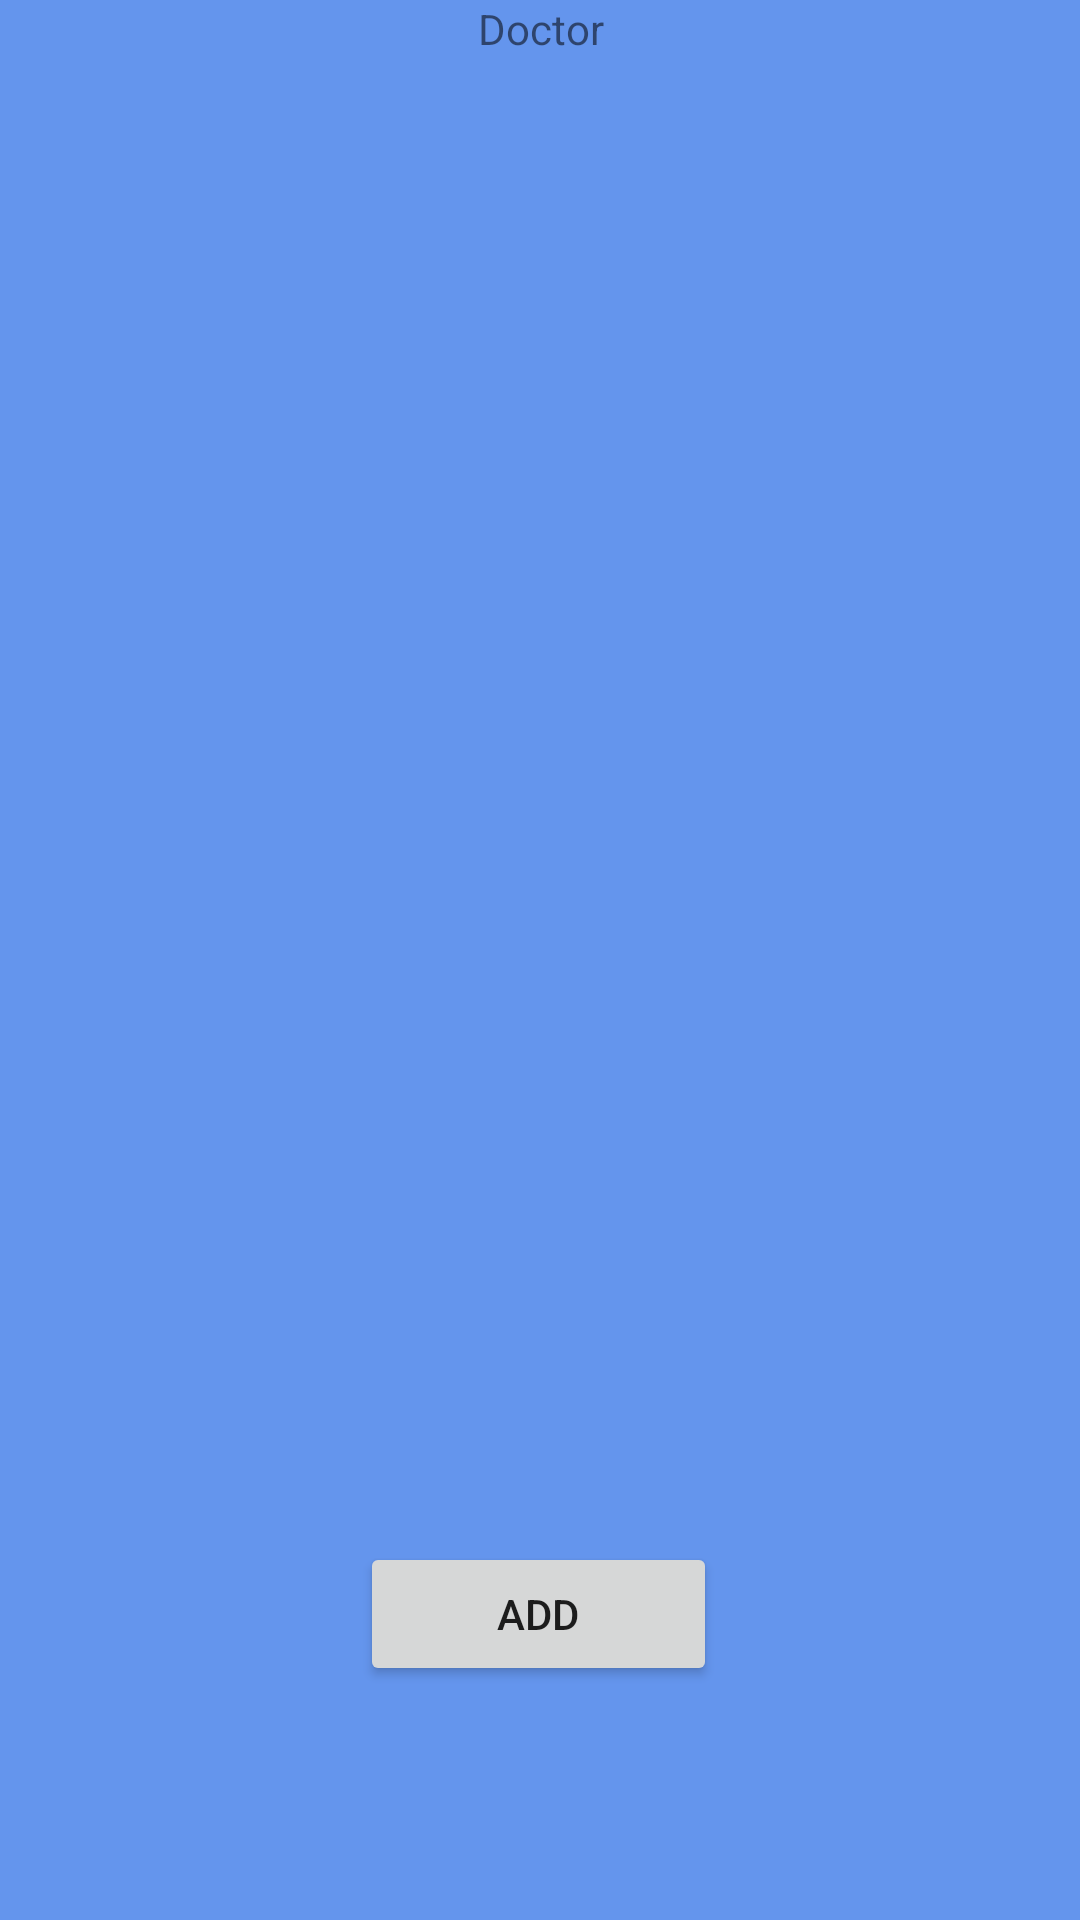

Produce the Android XML layout that renders to this screen, including the resource entries it uses.
<!-- AndroidManifest.xml: application theme Theme.LoginInterface -->
<!-- res/layout/fragment_doctor.xml -->
<?xml version="1.0" encoding="utf-8"?>
<RelativeLayout xmlns:android="http://schemas.android.com/apk/res/android"
    xmlns:tools="http://schemas.android.com/tools"
    android:layout_width="match_parent"
    android:layout_height="match_parent"
    tools:context=".fragment.DoctorFragment">


    
    <TextView
        android:layout_width="match_parent"
        android:layout_height="match_parent"
        android:background="@color/cornflowerblue"
        android:text="Doctor"
        android:textAlignment="center"
        android:textIsSelectable="false" />

    <Button
        android:id="@+id/btnAddDoctor"
        android:layout_width="250dp"
        android:layout_height="wrap_content"
        android:layout_alignParentStart="true"
        android:layout_alignParentEnd="true"
        android:layout_alignParentBottom="true"
        android:layout_marginStart="120dp"
        android:layout_marginEnd="121dp"
        android:layout_marginBottom="78dp"
        android:text="Add" />

    <androidx.recyclerview.widget.RecyclerView
        android:id="@+id/DoctorRecycleView"
        android:layout_width="match_parent"
        android:layout_height="match_parent" />

</RelativeLayout>
<!-- resources referenced by this layout -->
<resources>
  <color name="cornflowerblue">#6495ED</color>
  <style name="Theme.LoginInterface" parent="Theme.MaterialComponents.DayNight.NoActionBar">
          
          <item name="colorPrimary">@color/purple_500</item>
          <item name="colorPrimaryVariant">@color/purple_700</item>
          <item name="colorOnPrimary">@color/white</item>
          
          <item name="colorSecondary">@color/teal_200</item>
          <item name="colorSecondaryVariant">@color/teal_700</item>
          <item name="colorOnSecondary">@color/black</item>
          
          <item name="android:statusBarColor" tools:targetApi="l">?attr/colorPrimaryVariant</item>
          
      </style>
  <color name="purple_500">#FF6200EE</color>
  <color name="purple_700">#FF3700B3</color>
  <color name="white">#FFFFFFFF</color>
  <color name="teal_200">#FF03DAC5</color>
  <color name="teal_700">#FF018786</color>
  <color name="black">#FF000000</color>
</resources>
